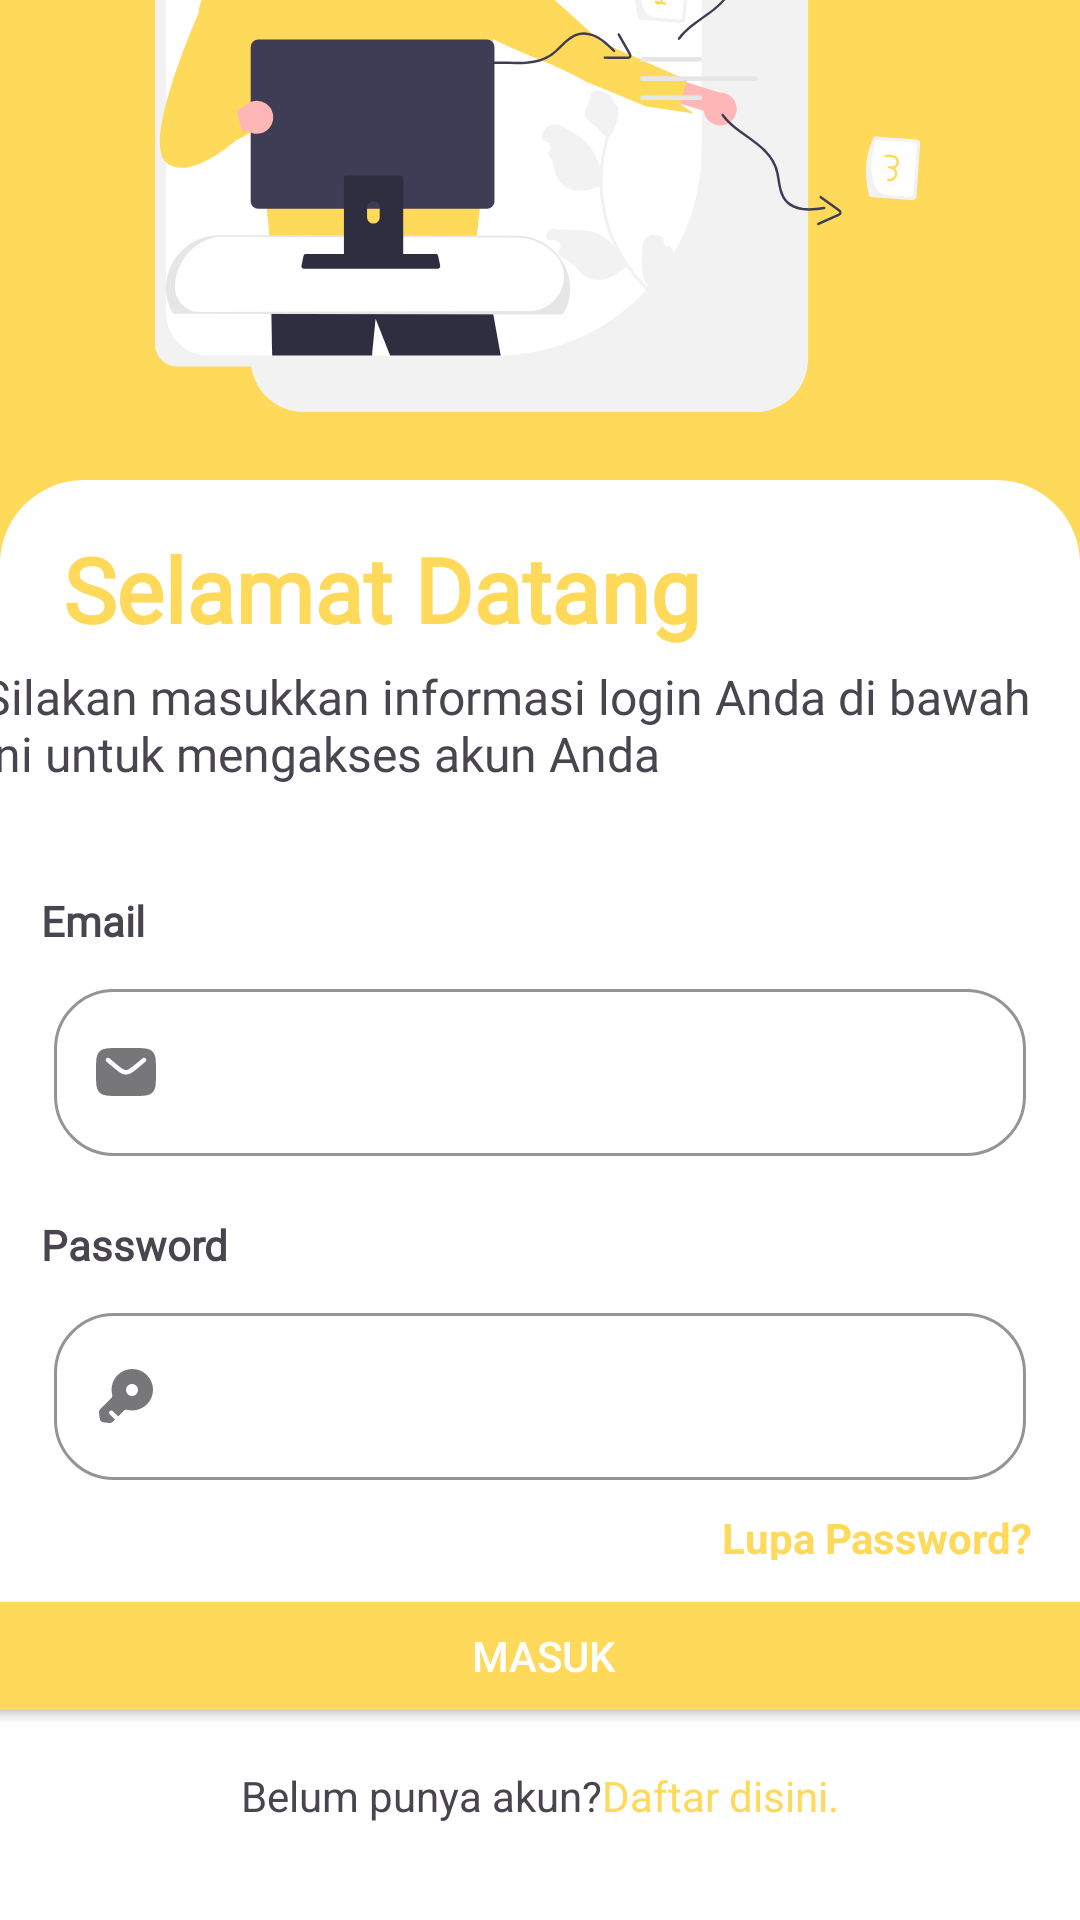

Android layout source for this screen:
<!-- AndroidManifest.xml: application theme Theme.ToekangKu1 -->
<!-- res/layout/activity_login.xml -->
<?xml version="1.0" encoding="utf-8"?>
<androidx.constraintlayout.widget.ConstraintLayout xmlns:android="http://schemas.android.com/apk/res/android"
    xmlns:app="http://schemas.android.com/apk/res-auto"
    xmlns:tools="http://schemas.android.com/tools"
    android:layout_width="match_parent"
    android:layout_height="match_parent"
    tools:context=".ui.login.LoginActivity"
    android:background="@color/yellow1">

    <ImageView
        android:layout_width="256dp"
        android:layout_height="265dp"
        android:src="@drawable/ic_login"
        app:layout_constraintBottom_toTopOf="@+id/constraintLayout2"
        app:layout_constraintEnd_toEndOf="parent"
        app:layout_constraintHorizontal_bias="0.496"
        app:layout_constraintStart_toStartOf="parent" />

    <androidx.constraintlayout.widget.ConstraintLayout
        android:id="@+id/constraintLayout2"
        android:layout_width="match_parent"
        android:layout_height="480dp"
        android:background="@drawable/containers"
        app:layout_constraintBottom_toBottomOf="parent">

        <TextView
            android:id="@+id/textView2"
            android:layout_width="wrap_content"
            android:layout_height="wrap_content"
            android:fontFamily="@font/plus_jakarta_sans"
            android:paddingTop="16dp"
            android:text="Selamat Datang"
            android:textColor="@color/yellow1"
            android:textSize="30dp"
            android:textStyle="bold"
            app:layout_constraintEnd_toEndOf="parent"
            app:layout_constraintHorizontal_bias="0.142"
            app:layout_constraintStart_toStartOf="parent"
            app:layout_constraintTop_toTopOf="parent" />

        <TextView
            android:id="@+id/textView4"
            android:layout_width="370dp"
            android:layout_height="52dp"
            android:layout_marginTop="5dp"
            android:fontFamily="@font/plus_jakarta_sans"
            android:text="@string/info_login"
            android:textSize="16sp"
            app:layout_constraintEnd_toEndOf="parent"
            app:layout_constraintHorizontal_bias="0.640"
            app:layout_constraintStart_toStartOf="parent"
            app:layout_constraintTop_toBottomOf="@+id/textView2" />


        <TextView
            android:id="@+id/email_login"
            android:layout_width="wrap_content"
            android:layout_height="wrap_content"
            android:layout_marginTop="24dp"
            android:fontFamily="@font/plus_jakarta_sans"
            android:text="@string/email"
            android:textStyle="bold"
            app:layout_constraintEnd_toEndOf="parent"
            app:layout_constraintHorizontal_bias="0.042"
            app:layout_constraintStart_toStartOf="parent"
            app:layout_constraintTop_toBottomOf="@+id/textView4" />

        <com.google.android.material.textfield.TextInputLayout
            android:id="@+id/emailEditTextLayout"
            style="@style/Widget.MaterialComponents.TextInputLayout.OutlinedBox"
            android:layout_width="0dp"
            android:layout_height="wrap_content"
            android:layout_marginStart="18dp"
            android:layout_marginTop="8dp"
            android:layout_marginEnd="18dp"
            android:alpha="100"
            app:boxStrokeColor="@color/brown1"
            app:boxCornerRadiusBottomEnd="20dp"
            app:boxCornerRadiusBottomStart="20dp"
            app:boxCornerRadiusTopEnd="20dp"
            app:boxCornerRadiusTopStart="20dp"
            app:layout_constraintEnd_toEndOf="parent"
            app:layout_constraintHorizontal_bias="0.0"
            app:layout_constraintStart_toStartOf="parent"
            app:layout_constraintTop_toBottomOf="@+id/email_login"
            app:startIconDrawable="@drawable/ic_email_login"
            tools:alpha="100"
            tools:ignore="MissingConstraints">

            <com.google.android.material.textfield.TextInputEditText
                android:id="@+id/emailLoginEditText"
                android:layout_width="match_parent"
                android:layout_height="match_parent"
                android:ems="10"
                android:inputType="text" />
        </com.google.android.material.textfield.TextInputLayout>

        <TextView
            android:id="@+id/textView3"
            android:layout_width="wrap_content"
            android:layout_height="wrap_content"
            android:layout_marginTop="20dp"
            android:fontFamily="@font/plus_jakarta_sans"
            android:text="@string/pw"
            android:textStyle="bold"
            app:layout_constraintEnd_toEndOf="parent"
            app:layout_constraintHorizontal_bias="0.046"
            app:layout_constraintStart_toStartOf="parent"
            app:layout_constraintTop_toBottomOf="@+id/emailEditTextLayout"
            tools:alpha="100"
            tools:ignore="MissingConstraints" />

        <com.google.android.material.textfield.TextInputLayout
            android:id="@+id/passwordEditTextLayout"
            style="@style/Widget.MaterialComponents.TextInputLayout.OutlinedBox"
            android:layout_width="0dp"
            android:layout_height="wrap_content"
            android:layout_marginStart="18dp"
            android:layout_marginTop="8dp"
            android:layout_marginEnd="18dp"
            android:alpha="100"
            app:boxCornerRadiusBottomEnd="20dp"
            app:boxCornerRadiusBottomStart="20dp"
            app:boxCornerRadiusTopEnd="20dp"
            app:boxCornerRadiusTopStart="20dp"
            app:boxStrokeColor="@color/brown1"
            app:layout_constraintBottom_toTopOf="@+id/textView5"
            app:layout_constraintEnd_toEndOf="parent"
            app:layout_constraintHorizontal_bias="0.0"
            app:layout_constraintStart_toStartOf="parent"
            app:layout_constraintTop_toBottomOf="@+id/textView3"
            app:layout_constraintVertical_bias="0.0"
            app:startIconDrawable="@drawable/ic_password"
            tools:ignore="MissingConstraints">
            <com.google.android.material.textfield.TextInputEditText
                android:id="@+id/passwordLoginEditText"
                android:layout_width="match_parent"
                android:layout_height="match_parent"
                android:ems="10"
                android:inputType="text" />
        </com.google.android.material.textfield.TextInputLayout>

        <TextView
            android:id="@+id/lupaPasswordLogin"
            android:layout_width="wrap_content"
            android:layout_height="17dp"
            android:layout_marginEnd="16dp"
            android:layout_marginBottom="8dp"
            android:text="@string/lupa_pw"
            android:textColor="@color/yellow1"
            android:textSize="14sp"
            android:textStyle="bold"
            app:layout_constraintBottom_toTopOf="@+id/btn_kirim_login"
            app:layout_constraintEnd_toEndOf="parent" />

        <Button
            android:id="@+id/btn_kirim_login"
            android:layout_width="390dp"
            android:layout_height="wrap_content"
            android:layout_gravity="center_horizontal"
            android:layout_marginBottom="64dp"
            android:backgroundTint="@color/yellow1"
            android:paddingStart="16dp"
            android:paddingTop="8dp"
            android:paddingEnd="16dp"
            android:paddingBottom="8dp"
            android:text="Masuk"
            android:textColor="#FFFFFF"
            app:layout_constraintBottom_toBottomOf="parent"
            app:layout_constraintEnd_toEndOf="parent"
            app:layout_constraintHorizontal_bias="0.476"
            app:layout_constraintStart_toStartOf="parent" />

        <LinearLayout
            android:id="@+id/linearLayout1"
            android:layout_width="match_parent"
            android:layout_height="wrap_content"
            android:layout_marginBottom="32dp"
            android:gravity="center"
            app:layout_constraintBottom_toBottomOf="parent"
            app:layout_constraintEnd_toEndOf="parent"
            app:layout_constraintHorizontal_bias="0.0"
            app:layout_constraintStart_toStartOf="parent">

            
            <TextView
                android:id="@+id/textView1"
                android:layout_width="wrap_content"
                android:layout_height="wrap_content"
                android:gravity="center"
                android:text="@string/akun_baru" />

            <TextView
                android:id="@+id/daftardisini"
                android:layout_width="wrap_content"
                android:layout_height="wrap_content"
                android:gravity="center"
                android:text="@string/daftar_baru"
                android:textColor="@color/yellow1" />

        </LinearLayout>

    </androidx.constraintlayout.widget.ConstraintLayout>

    <ProgressBar
        android:id="@+id/progressbar_login"
        style="?android:attr/progressBarStyle"
        android:layout_width="wrap_content"
        android:layout_height="wrap_content"
        android:indeterminateTint="@color/yellow1"
        android:visibility="gone"
        app:layout_constraintBottom_toBottomOf="parent"
        app:layout_constraintEnd_toEndOf="parent"
        app:layout_constraintStart_toStartOf="parent"
        app:layout_constraintTop_toTopOf="parent"
        tools:visibility="visible" />

</androidx.constraintlayout.widget.ConstraintLayout>
<!-- resources referenced by this layout -->
<resources>
  <color name="brown1">#C07F00</color>
  <color name="yellow1">#FFD95A</color>
  <!-- drawable containers (drawable) -->
  <?xml version="1.0" encoding="utf-8"?>
  <shape
      xmlns:android="http://schemas.android.com/apk/res/android"
      android:width="438dp"
      android:height="443dp"
      android:viewportWidth="375"
      android:viewportHeight="443"
  
      >
      <corners
          android:topLeftRadius="28dp"
          android:topRightRadius="28dp"/>
  
      <solid android:color="#ffffff" />
  
  </shape>
  <!-- drawable ic_email_login (drawable) -->
  <vector xmlns:android="http://schemas.android.com/apk/res/android"
      android:width="20dp"
      android:height="16dp"
      android:viewportWidth="20"
      android:viewportHeight="16">
    <path
        android:pathData="M1.172,1.172C0,2.343 0,4.229 0,8C0,11.771 0,13.657 1.172,14.828C2.343,16 4.229,16 8,16H12C15.771,16 17.657,16 18.828,14.828C20,13.657 20,11.771 20,8C20,4.229 20,2.343 18.828,1.172C17.657,0 15.771,0 12,0H8C4.229,0 2.343,0 1.172,1.172ZM16.576,3.52C16.841,3.838 16.798,4.311 16.48,4.576L14.284,6.407C13.397,7.145 12.679,7.744 12.045,8.152C11.384,8.577 10.741,8.845 10,8.845C9.259,8.845 8.616,8.577 7.955,8.152C7.321,7.744 6.603,7.145 5.716,6.407L3.52,4.576C3.202,4.311 3.159,3.838 3.424,3.52C3.689,3.202 4.162,3.159 4.48,3.424L6.639,5.223C7.572,6 8.22,6.538 8.767,6.89C9.296,7.231 9.655,7.345 10,7.345C10.345,7.345 10.704,7.231 11.233,6.89C11.78,6.538 12.428,6 13.361,5.223L15.52,3.424C15.838,3.159 16.311,3.202 16.576,3.52Z"
        android:fillColor="#FFD95A"
        android:fillType="evenOdd"/>
  </vector>
  <!-- drawable ic_login: vector/xml drawable (drawable, 14974 chars, omitted) -->
  <!-- drawable ic_password (drawable) -->
  <vector xmlns:android="http://schemas.android.com/apk/res/android"
      android:width="24dp"
      android:height="24dp"
      android:viewportWidth="24"
      android:viewportHeight="24">
    <path
        android:pathData="M18.977,14.79C21.674,12.093 21.674,7.72 18.977,5.023C16.28,2.326 11.907,2.326 9.21,5.023C7.419,6.814 6.817,9.344 7.404,11.631C7.499,12 7.415,12.399 7.146,12.668L3.433,16.38C3.116,16.698 2.959,17.143 3.009,17.59L3.241,19.679C3.266,19.902 3.366,20.109 3.524,20.268L3.732,20.476C3.891,20.634 4.098,20.734 4.321,20.759L6.41,20.991C6.856,21.041 7.302,20.884 7.62,20.566L8.33,19.857L6.583,18.129C6.289,17.838 6.286,17.363 6.578,17.069C6.869,16.774 7.344,16.772 7.638,17.063L9.39,18.796L11.332,16.854C11.601,16.585 12,16.501 12.369,16.596C14.656,17.183 17.186,16.581 18.977,14.79ZM12.586,8.586C13.367,7.805 14.633,7.805 15.414,8.586C16.195,9.367 16.195,10.633 15.414,11.414C14.633,12.195 13.367,12.195 12.586,11.414C11.805,10.633 11.805,9.367 12.586,8.586Z"
        android:fillColor="#FFD95A"
        android:fillType="evenOdd"/>
  </vector>
  <string name="akun_baru">Belum punya akun?</string>
  <string name="daftar_baru">Daftar disini.</string>
  <string name="email">Email</string>
  <string name="info_login">Silakan masukkan informasi login Anda di bawah ini untuk mengakses akun Anda</string>
  <string name="lupa_pw">Lupa Password?</string>
  <string name="pw">Password</string>
  <style name="Theme.ToekangKu1" parent="Base.Theme.ToekangKu1" />
  <style name="Base.Theme.ToekangKu1" parent="Theme.Material3.DayNight.NoActionBar">
          <item name="colorPrimary">@color/yellow1</item>
          <item name="colorPrimaryVariant">@color/yellow2</item>
          <item name="colorSecondary">@color/brown2</item>
          <item name="colorSecondaryVariant">@color/brown1</item>
          
          
      </style>
  <color name="yellow2">#FFE578</color>
  <color name="brown2">#D59400</color>
</resources>
